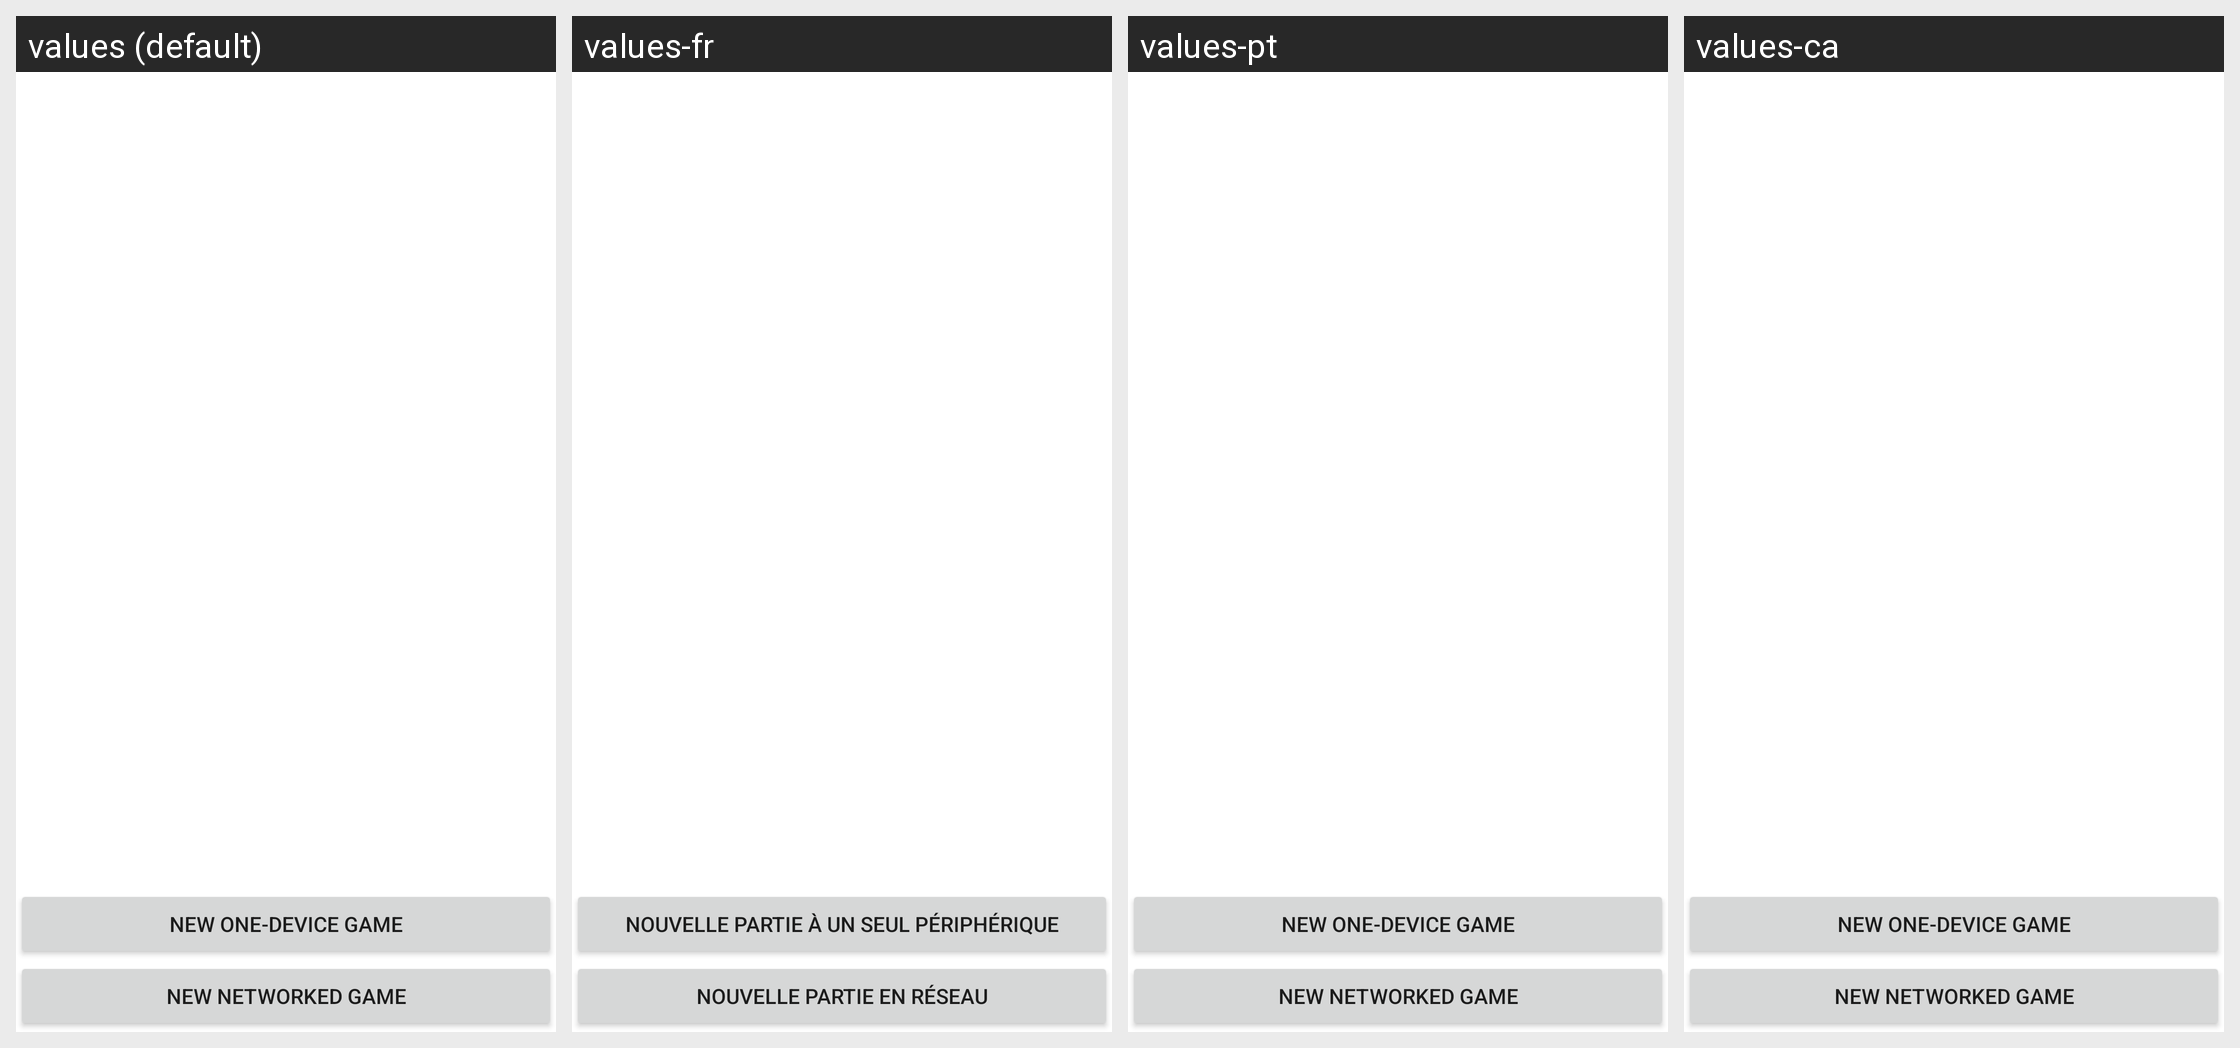

Locale-by-locale string values for the Android screen shown in this grid:
Android screen res/layout/game_list.xml rendered under 4 locales, left to right: values (default), values-fr, values-pt, values-ca. Device: Nexus 5 (rendered at 1080×1920; each locale shown at half size, 540×960, under a caption strip naming it); theme Theme.MaterialComponents.DayNight.NoActionBar.
Other locales in the repository, not shown: values-cs, values-sk.
Strings drawn on this screen, with the default value and each locale's value (text and hints the layout hard-codes, and strings that could not be matched under every locale, appear in the picture but are not listed):

new_game
  values: New one-device game
  values-fr: Nouvelle partie à un seul périphérique
  values-pt: New one-device game  [not translated; the default value is used]
  values-ca: New one-device game  [not translated; the default value is used]

new_game_networked
  values: New networked game
  values-fr: Nouvelle partie en réseau
  values-pt: New networked game  [not translated; the default value is used]
  values-ca: New networked game  [not translated; the default value is used]
